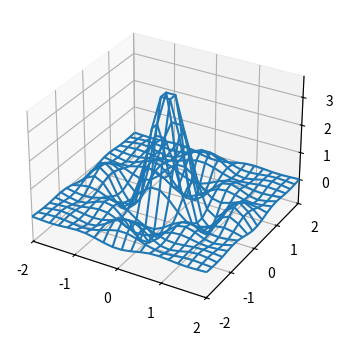

This chart was generated by the following Python code:
from matplotlib import pyplot
# from mpl_toolkits.mplot3d import Axes3D
from numpy import linspace
from numpy import array
from numpy import empty
from numpy import sinc
from math import sin
from math import pi
from numpy import meshgrid

# convert sinc to signal function representation
def sinct(t, f):
  return sinc(2 * pi * f * t)

def samplingfrequency(range, samples):
  return samples / range

def plot2D(samples, start, end, freq):
  sampling_freq = samplingfrequency(end - start, samples)
  domain_freq = freq
  amplitude = 1.2

  x = linspace(start, end, samples)

  print("Sampling frequency: " + str(sampling_freq))

  fun = (lambda t: amplitude * sinct(t, domain_freq))

  pyplot.plot(x, list(map(fun, x)))
  pyplot.axhline(y=amplitude, color='r', linestyle='-')
  pyplot.show()

def plot3D(samples, start, end, freq):
  sampling_freq = samplingfrequency(end - start, samples)
  domain_freq = freq
  amplitude = 4

  a = linspace(start, end, samples)
  b = linspace(start, end, samples)

  x, y = meshgrid(a, b)

  # Easy example of raised cosine 2D
  z = amplitude * sinct(x, domain_freq) * sinct(y, domain_freq)

  print("Sampling frequency: " + str(sampling_freq))

  fig = pyplot.figure(figsize=(4, 4))
  ax = fig.add_subplot(projection='3d')
  ax.set_xlim3d(start, end)
  ax.set_ylim3d(start, end)

  ax.plot_wireframe(x, y, z)
  pyplot.show()

def main():
  samples = 20
  start = -2
  end = 2

  plot3D(samples, start, end, 0.25)

if __name__ == "__main__":
  main()
